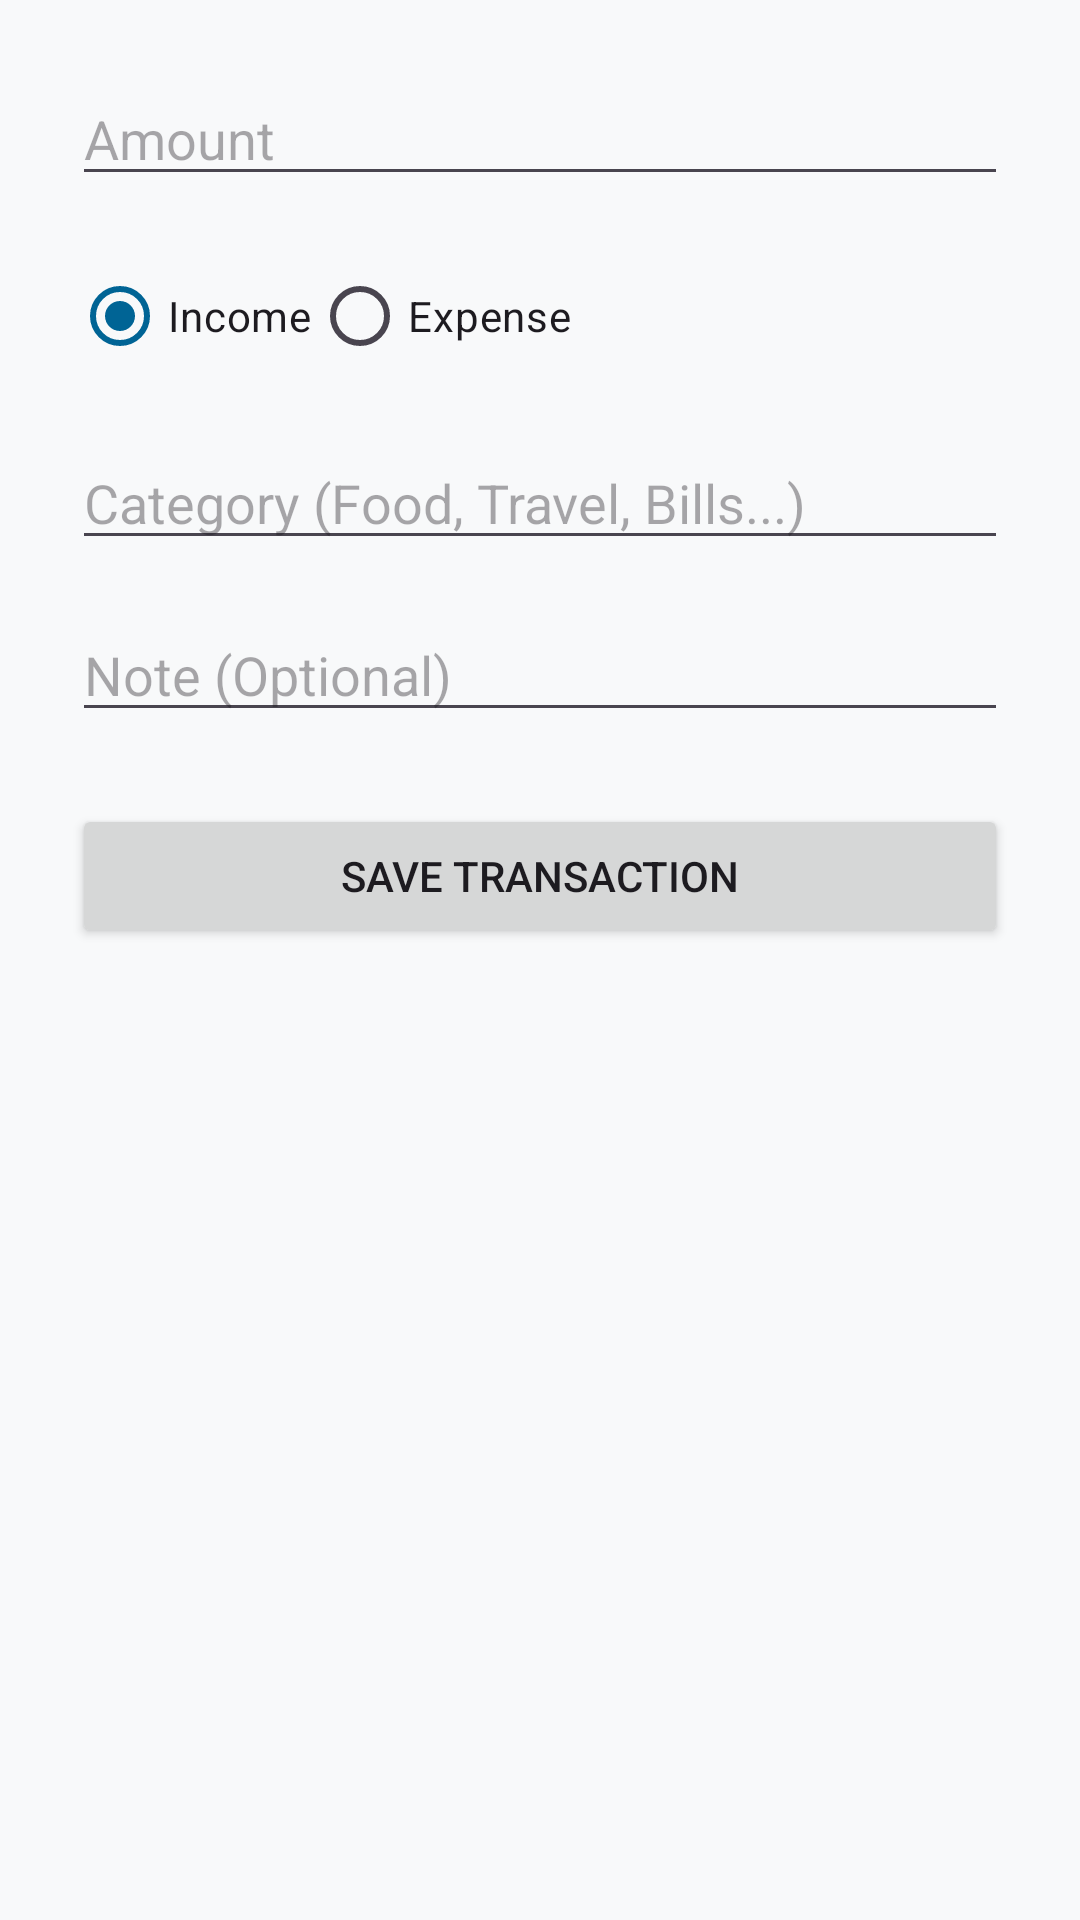

Layout XML and referenced resources for this Android screen:
<!-- AndroidManifest.xml: application theme Theme.MyApplication -->
<!-- res/layout/activity_add_transaction.xml -->
<?xml version="1.0" encoding="utf-8"?>
<ScrollView
    xmlns:android="http://schemas.android.com/apk/res/android"
    android:layout_width="match_parent"
    android:layout_height="match_parent"
    android:padding="24dp">

      <LinearLayout
          android:layout_width="match_parent"
          android:layout_height="wrap_content"
          android:orientation="vertical">

            
            <EditText
                android:id="@+id/etAmount"
                android:layout_width="match_parent"
                android:layout_height="wrap_content"
                android:hint="Amount"
                android:inputType="numberDecimal"
                android:layout_marginBottom="16dp"/>

            
            <RadioGroup
                android:id="@+id/rgType"
                android:layout_width="match_parent"
                android:layout_height="wrap_content"
                android:orientation="horizontal"
                android:layout_marginBottom="16dp">

                  <RadioButton
                      android:id="@+id/rbIncome"
                      android:layout_width="wrap_content"
                      android:layout_height="wrap_content"
                      android:text="Income"
                      android:checked="true"/>

                  <RadioButton
                      android:id="@+id/rbExpense"
                      android:layout_width="wrap_content"
                      android:layout_height="wrap_content"
                      android:text="Expense"/>
            </RadioGroup>

            
            <EditText
                android:id="@+id/etCategory"
                android:layout_width="match_parent"
                android:layout_height="wrap_content"
                android:hint="Category (Food, Travel, Bills...)"
                android:layout_marginBottom="16dp"/>

            
            <EditText
                android:id="@+id/etNote"
                android:layout_width="match_parent"
                android:layout_height="wrap_content"
                android:hint="Note (Optional)"
                android:layout_marginBottom="24dp"/>

            
            <Button
                android:id="@+id/btnSave"
                android:layout_width="match_parent"
                android:layout_height="wrap_content"
                android:text="Save Transaction"/>
      </LinearLayout>
</ScrollView>
<!-- resources referenced by this layout -->
<resources>
  <style name="Theme.MyApplication" parent="Base.Theme.MyApplication" />
  <style name="Base.Theme.MyApplication" parent="Theme.Material3.DayNight.NoActionBar">
          
          <item name="colorPrimary">@color/md_theme_light_primary</item>
          <item name="colorOnPrimary">@color/md_theme_light_onPrimary</item>
          <item name="colorPrimaryContainer">@color/md_theme_light_primaryContainer</item>
          <item name="colorOnPrimaryContainer">@color/md_theme_light_onPrimaryContainer</item>
          
          <item name="android:statusBarColor">?attr/colorPrimary</item>
          
          <item name="android:colorBackground">@color/md_theme_light_background</item>
          <item name="colorSurface">@color/md_theme_light_surface</item>
          <item name="colorOnSurface">@color/md_theme_light_onSurface</item>
      </style>
  <color name="md_theme_light_primary">#006495</color>
  <color name="md_theme_light_onPrimary">#FFFFFF</color>
  <color name="md_theme_light_primaryContainer">#CBE6FF</color>
  <color name="md_theme_light_onPrimaryContainer">#001E30</color>
  <color name="md_theme_light_background">#F8F9FA</color>
  <color name="md_theme_light_surface">#FDFBFF</color>
  <color name="md_theme_light_onSurface">#191C1E</color>
</resources>
